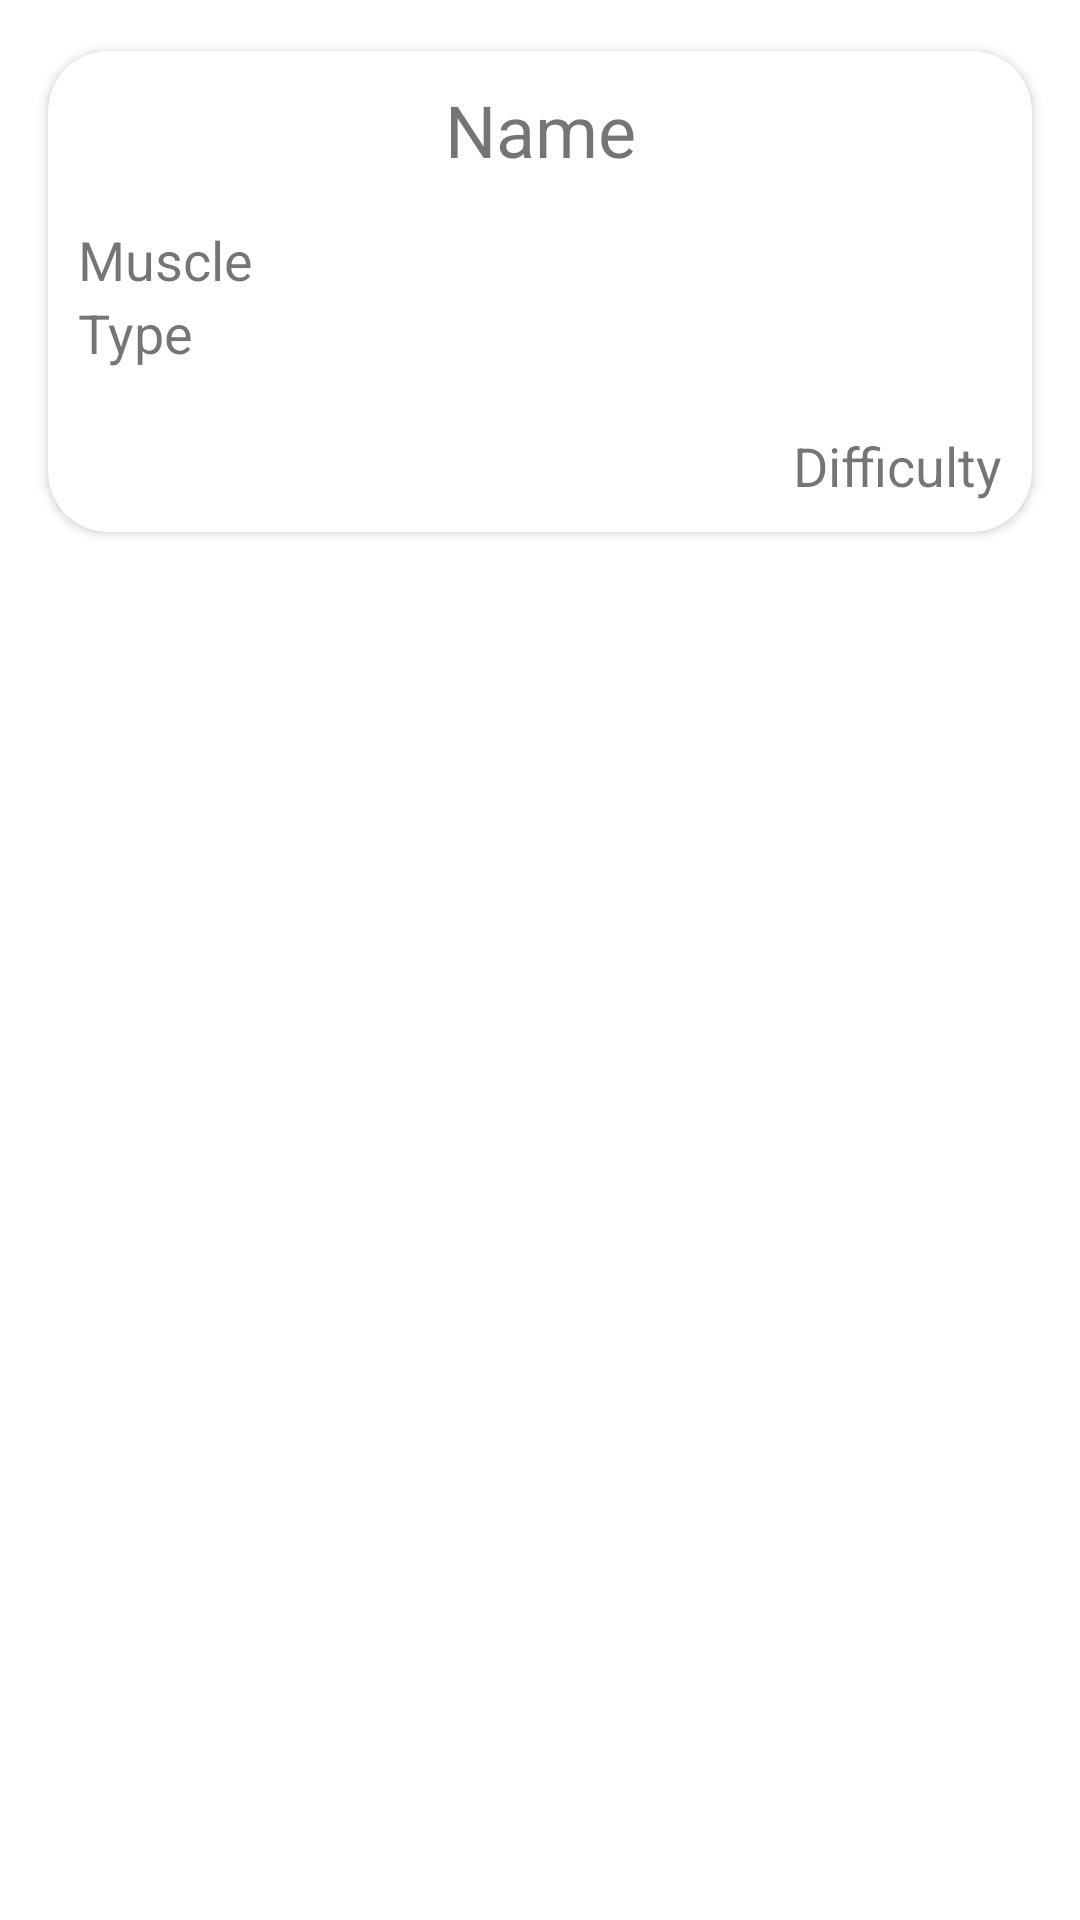

Produce the Android XML layout that renders to this screen, including the resource entries it uses.
<!-- AndroidManifest.xml: application theme Theme.Proyecto.NoActionBar -->
<!-- res/layout/excercise_item.xml -->
<?xml version="1.0" encoding="utf-8"?>
<RelativeLayout xmlns:android="http://schemas.android.com/apk/res/android"
    xmlns:card_view="http://schemas.android.com/apk/res-auto"
    xmlns:tools="http://schemas.android.com/tools"
    android:id="@+id/RelativeLayout1"
    android:layout_width="match_parent"
    android:layout_height="wrap_content"
    android:padding="8dp"
    android:orientation="vertical" >

    <androidx.cardview.widget.CardView
        android:id="@+id/card_view"
        android:layout_width="match_parent"
        android:layout_height="wrap_content"
        card_view:cardBackgroundColor="?attr/colorSecondary"
        card_view:cardCornerRadius="20dp"
        card_view:cardUseCompatPadding="true">

        <LinearLayout
            android:layout_width="match_parent"
            android:weightSum="5.5"
            android:layout_height="wrap_content"
            android:orientation="vertical">



            <LinearLayout
                android:layout_width="match_parent"
                android:layout_height="wrap_content"
                android:layout_weight="1.5"
                android:weightSum="2"
                android:padding="10dp"
                android:orientation="vertical">

                <TextView
                    android:id="@+id/excerciseText"
                    android:layout_width="match_parent"
                    android:layout_height="wrap_content"
                    android:textSize="24sp"
                    android:text="Name"
                    android:layout_marginBottom="15dp"
                    android:textAlignment="center" />

                <TextView
                    android:id="@+id/muscleText"
                    android:layout_width="match_parent"
                    android:layout_height="wrap_content"
                    android:textSize="18sp"
                    android:text="Muscle" />

                <TextView
                    android:id="@+id/typeText"
                    android:layout_width="match_parent"
                    android:layout_height="wrap_content"
                    android:text="Type"
                    android:textSize="18sp" />

            </LinearLayout>

            <LinearLayout
                android:id="@+id/bottomContainer"
                android:layout_width="match_parent"
                android:layout_height="wrap_content"
                android:layout_weight=".7"
                android:padding="10dp">

                <TextView
                    android:id="@+id/difficultyText"
                    android:layout_width="match_parent"
                    android:layout_height="wrap_content"
                    android:gravity="end"
                    android:text="Difficulty"
                    android:layout_weight="1"
                    android:textSize="18sp" />

            </LinearLayout>

        </LinearLayout>

    </androidx.cardview.widget.CardView>

</RelativeLayout>
<!-- resources referenced by this layout -->
<resources>
  <style name="Theme.Proyecto.NoActionBar">
          <item name="windowActionBar">false</item>
          <item name="windowNoTitle">true</item>
      </style>
</resources>
